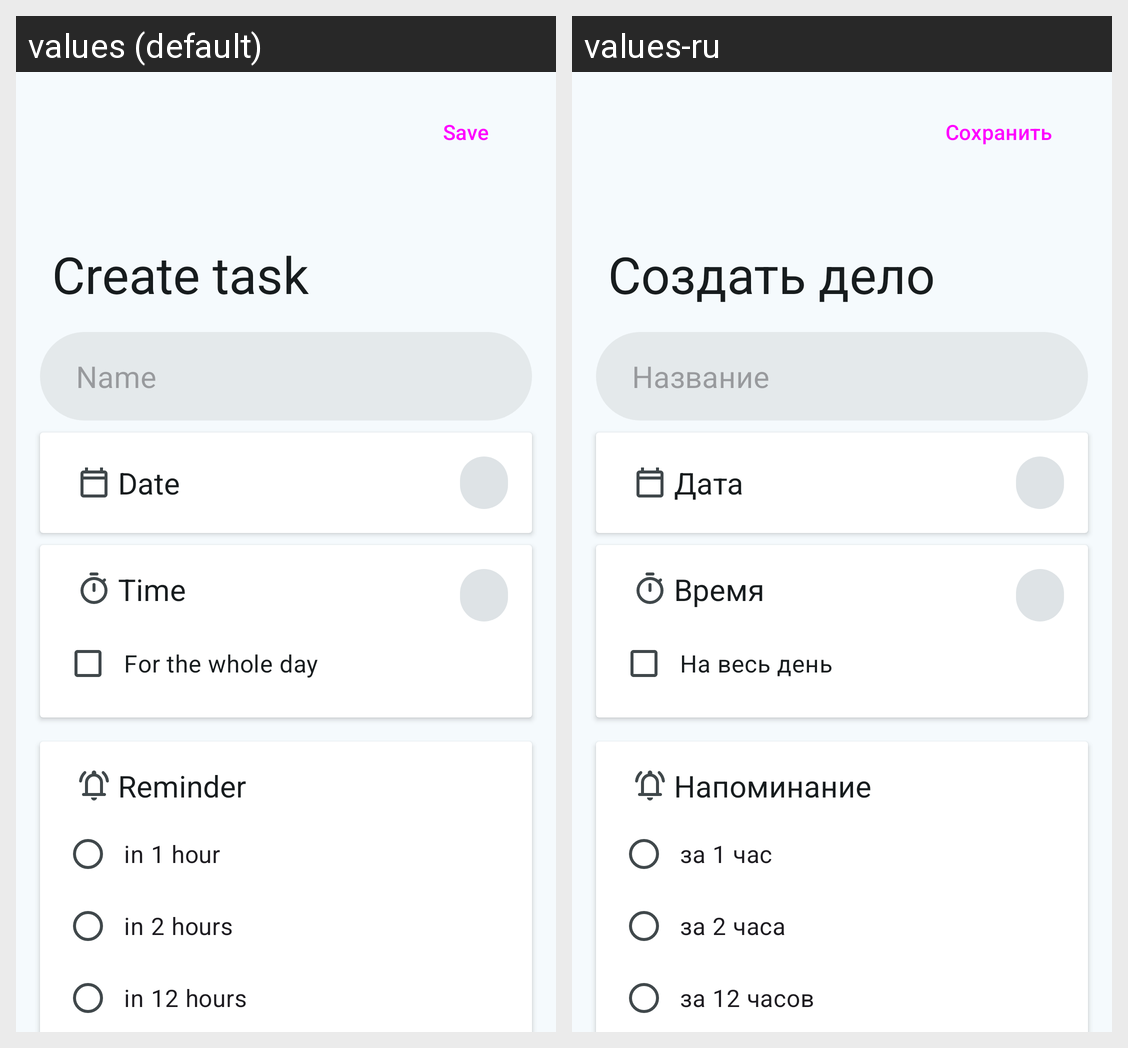

The same Android screen rendered under two of its app's locales, left to right. List the strings drawn on it with the default value and each locale's translation.
Android screen res/layout/bottom_sheet_add_task.xml rendered under 2 locales, left to right: values (default), values-ru. Device: Nexus 5 (rendered at 1080×1920; each locale shown at half size, 540×960, under a caption strip naming it); theme Theme.TaskApp.
Strings drawn on this screen, with the default value and each locale's value (text and hints the layout hard-codes, and strings that could not be matched under every locale, appear in the picture but are not listed):

add_task_save_button
  values: Save
  values-ru: Сохранить

nav_title_add_task
  values: Create task
  values-ru: Создать дело

hint_task_name
  values: Name
  values-ru: Название

add_task_select_date
  values: Date
  values-ru: Дата

add_task_select_time
  values: Time
  values-ru: Время

add_task_all_day
  values: For the whole day
  values-ru: На весь день

add_task_reminder
  values: Reminder
  values-ru: Напоминание

reminder_1hour
  values: in 1 hour
  values-ru: за 1 час

reminder_2hour
  values: in 2 hours
  values-ru: за 2 часа

reminder_12hour
  values: in 12 hours
  values-ru: за 12 часов
